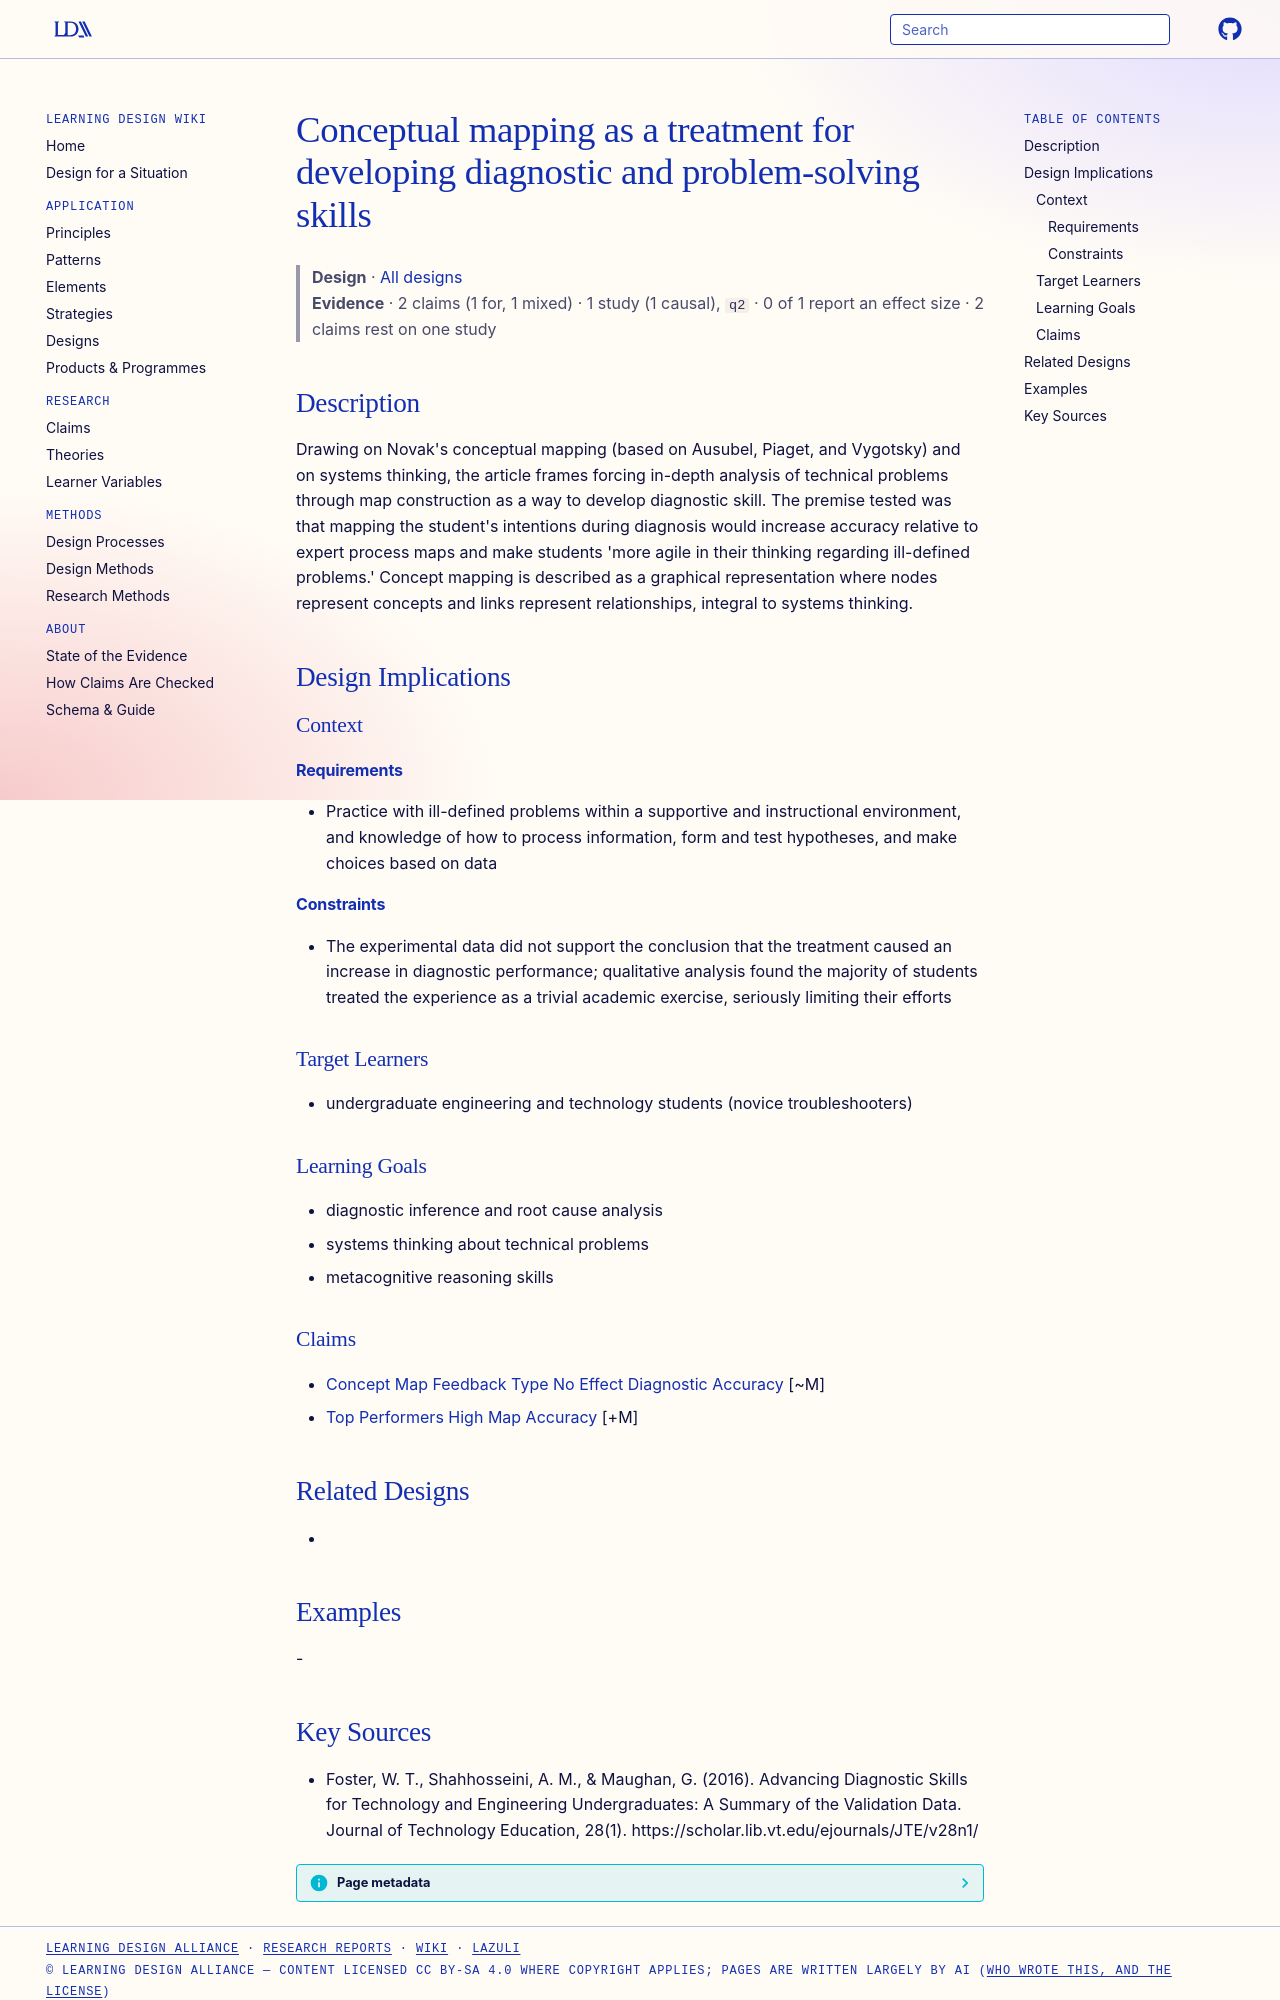

repository: Learning-Design-Alliance/learning-wiki · page: designs/conceptual-mapping-diagnostic-skills-framework/index.html · generator: mkdocs

---
type: design
id: conceptual-mapping-diagnostic-skills-framework
title: Conceptual mapping as a treatment for developing diagnostic and problem-solving skills
description: "Drawing on Novak's conceptual mapping (based on Ausubel, Piaget, and Vygotsky) and on systems thinking, the article frames forcing in-depth analysis of technical problems through map construction as a way to develop d..."
status: review
generated:
  by: "process:settle-candidates"
  at: 2026-11-02
sources:
  - id: foster-2016
    resource: "https://scholar.lib.vt.edu/ejournals/JTE/v28n1/"
    title: "Foster, W. T., Shahhosseini, A. M., & Maughan, G. (2016). Advancing Diagnostic Skills for Technology and Engineering Undergraduates: A Summary of the Validation Data. Journal of Technology Education, 28(1). https://scholar.lib.vt.edu/ejournals/JTE/v28n1/"
    author: "Foster, W. T., Shahhosseini, A. M., & Maughan, G"
---

# Conceptual mapping as a treatment for developing diagnostic and problem-solving skills

> **Design** · [All designs](index.md)
> **Evidence** · 2 claims (1 for, 1 mixed) · 1 study (1 causal), `q2` · 0 of 1 report an effect size · 2 claims rest on one study

## Description
Drawing on Novak's conceptual mapping (based on Ausubel, Piaget, and Vygotsky) and on systems thinking, the article frames forcing in-depth analysis of technical problems through map construction as a way to develop diagnostic skill. The premise tested was that mapping the student's intentions during diagnosis would increase accuracy relative to expert process maps and make students 'more agile in their thinking regarding ill-defined problems.' Concept mapping is described as a graphical representation where nodes represent concepts and links represent relationships, integral to systems thinking.

## Design Implications

### Context
#### Requirements
- Practice with ill-defined problems within a supportive and instructional environment, and knowledge of how to process information, form and test hypotheses, and make choices based on data
#### Constraints
- The experimental data did not support the conclusion that the treatment caused an increase in diagnostic performance; qualitative analysis found the majority of students treated the experience as a trivial academic exercise, seriously limiting their efforts

### Target Learners
- undergraduate engineering and technology students (novice troubleshooters)

### Learning Goals
- diagnostic inference and root cause analysis
- systems thinking about technical problems
- metacognitive reasoning skills

### Claims
- [Concept Map Feedback Type No Effect Diagnostic Accuracy](../claims/concept-map-feedback-type-no-effect-diagnostic-accuracy.md) [~M]
- [Top Performers High Map Accuracy](../claims/top-performers-high-map-accuracy.md) [+M]

## Related Designs
- 

## Examples
-
